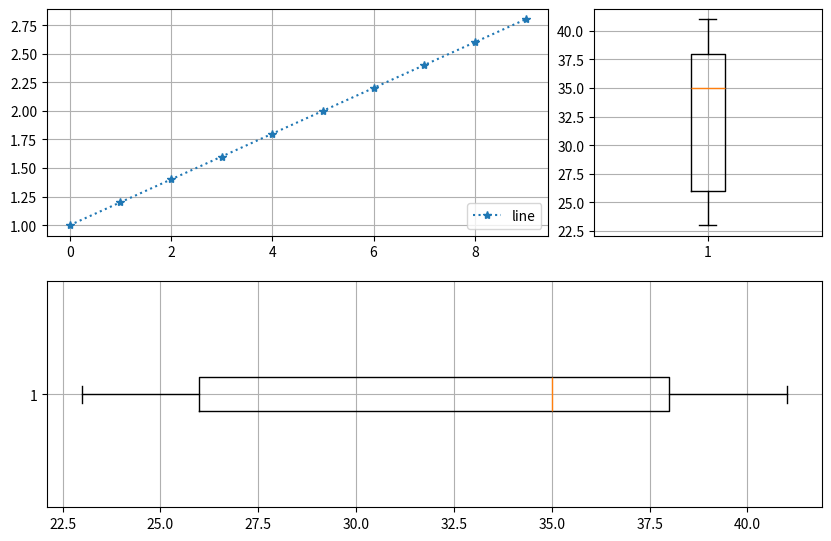

Python code for this plot:
import numpy as np
import matplotlib.pyplot as plt
x = [1,2,3,4]
y = [10,20,30,40]
# plt.plot(x,y)
# plt.show()

my_grid = plt.GridSpec(3,3)
my_fig = plt.figure(figsize=(10,10))
my_fig.add_subplot(my_grid[0,:2])
arr = np.arange(1,3,0.2)
plt.plot(arr,':',marker='*',label="line")
plt.grid()
plt.legend(loc="lower right")
plt.savefig("plot.png")

my_fig.add_subplot(my_grid[1,:3])
list1 = [23,25,26,27,35,36,38,40,41]
plt.boxplot(list1,vert=False)
plt.grid()

my_fig.add_subplot(my_grid[0,2])
list1 = [23,25,26,27,35,36,38,40,41]
plt.boxplot(list1,vert=True)
plt.grid()

plt.show()
